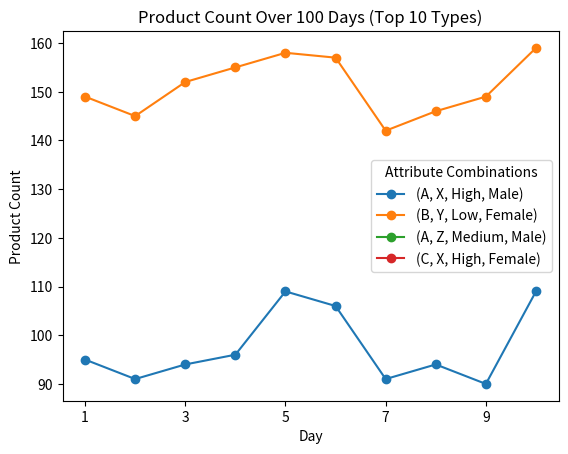

This chart was generated by the following Python code:
import pandas as pd
import numpy as np
import matplotlib.pyplot as plt

# Example DataFrame (replace this with your actual data loading code)
data = {'attribute1': ['A', 'B', 'A', 'C'],
        'attribute2': ['X', 'Y', 'Z', 'X'],
        'attribute3': ['High', 'Low', 'Medium', 'High'],
        'attribute4': ['Male', 'Female', 'Male', 'Female'],
        'initial_count': [100, 150, 200, 120]}
product_df = pd.DataFrame(data)

# Get unique combinations of attributes
unique_combinations = product_df[['attribute1', 'attribute2', 'attribute3', 'attribute4']].drop_duplicates()
print(unique_combinations)

# Select the first 10 unique combinations for plotting
selected_combinations = unique_combinations.head(2)

# Simulation parameters
num_days = 10

# Initialize the result DataFrame
result_df = pd.DataFrame(columns=['day'] + list(selected_combinations.itertuples(index=False, name=None)))

# Loop through each day
for day in range(1, num_days + 1):
    # Simulate changes in product counts (replace this with your actual simulation logic)
    changes = np.random.randint(-10, 11, len(selected_combinations))
    product_df['current_count']= product_df['initial_count'].head(2) + changes

    print(product_df.set_index(list(selected_combinations))['current_count'].head(2))

    # Record the state in the result DataFrame
    result_df = pd.concat([result_df, pd.DataFrame({'day': [day], **product_df.set_index(list(selected_combinations))['current_count'].to_dict()})])

# Plot the results
result_df.set_index('day').plot(marker='o')
plt.title('Product Count Over 100 Days (Top 10 Types)')
plt.xlabel('Day')
plt.ylabel('Product Count')
plt.legend(title='Attribute Combinations')
plt.show()
